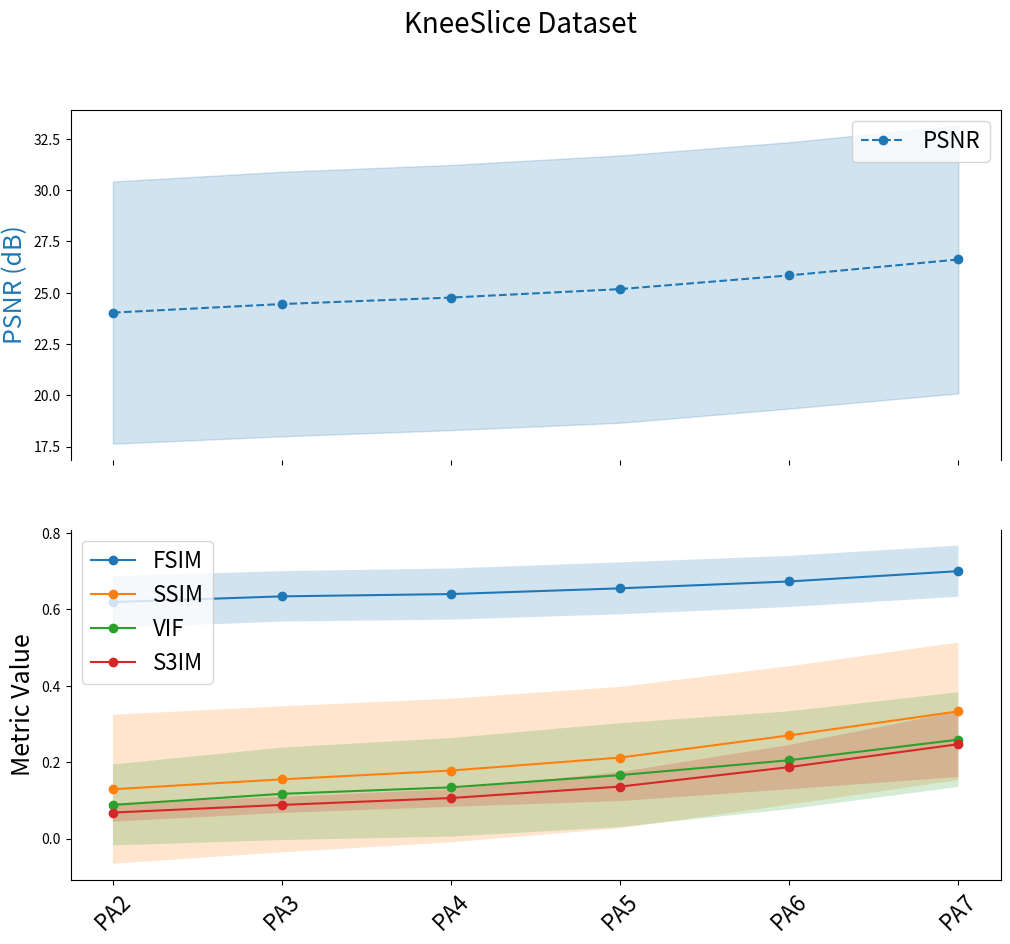
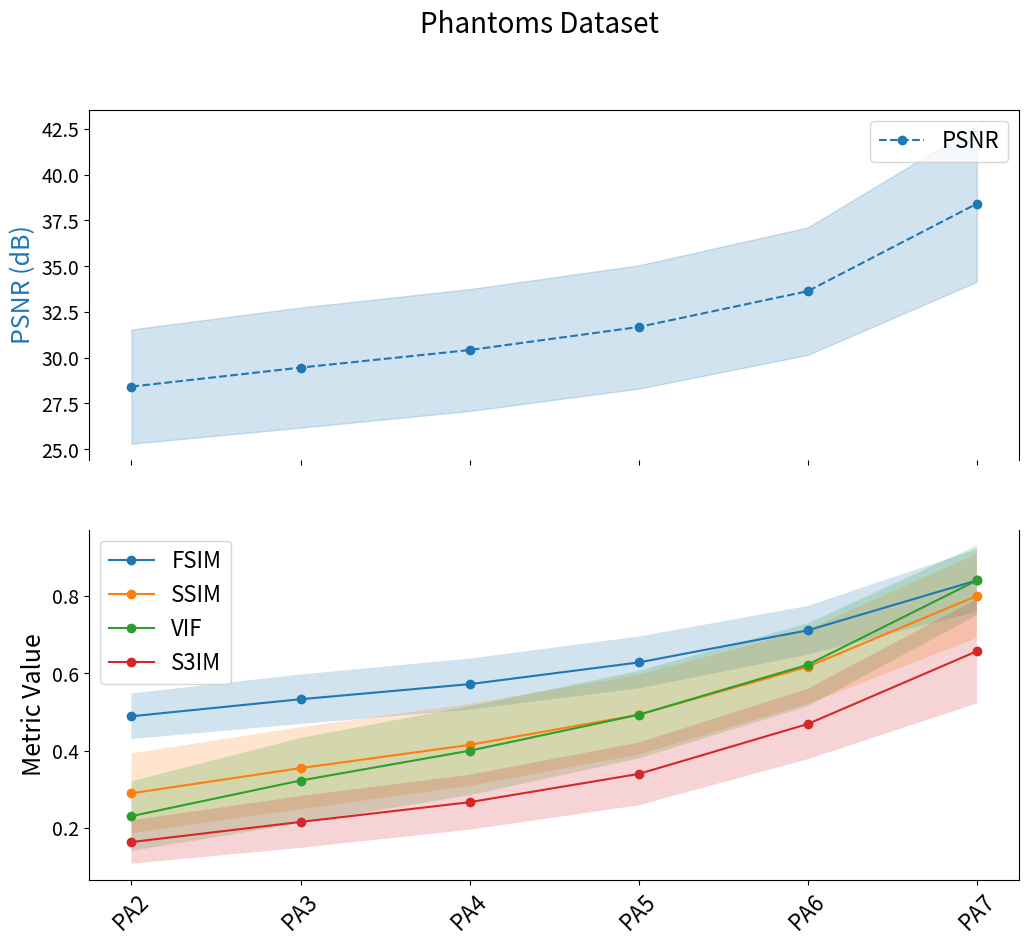
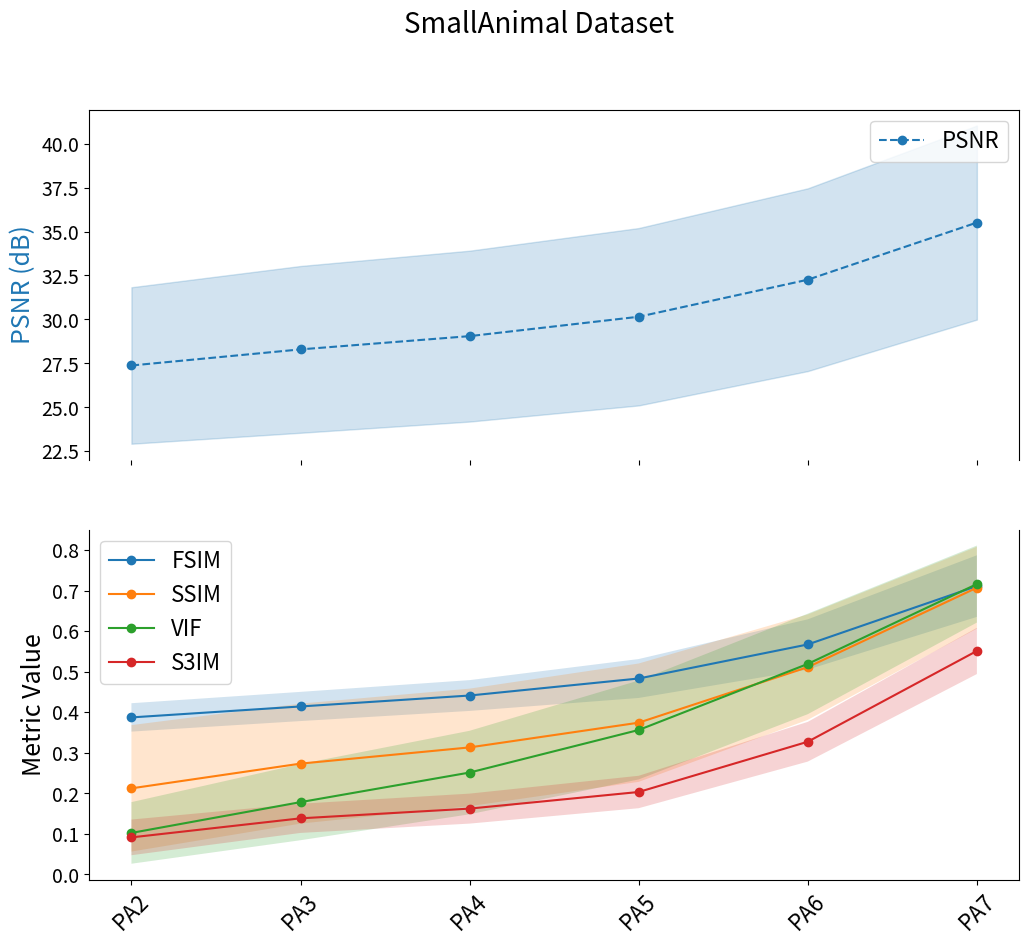
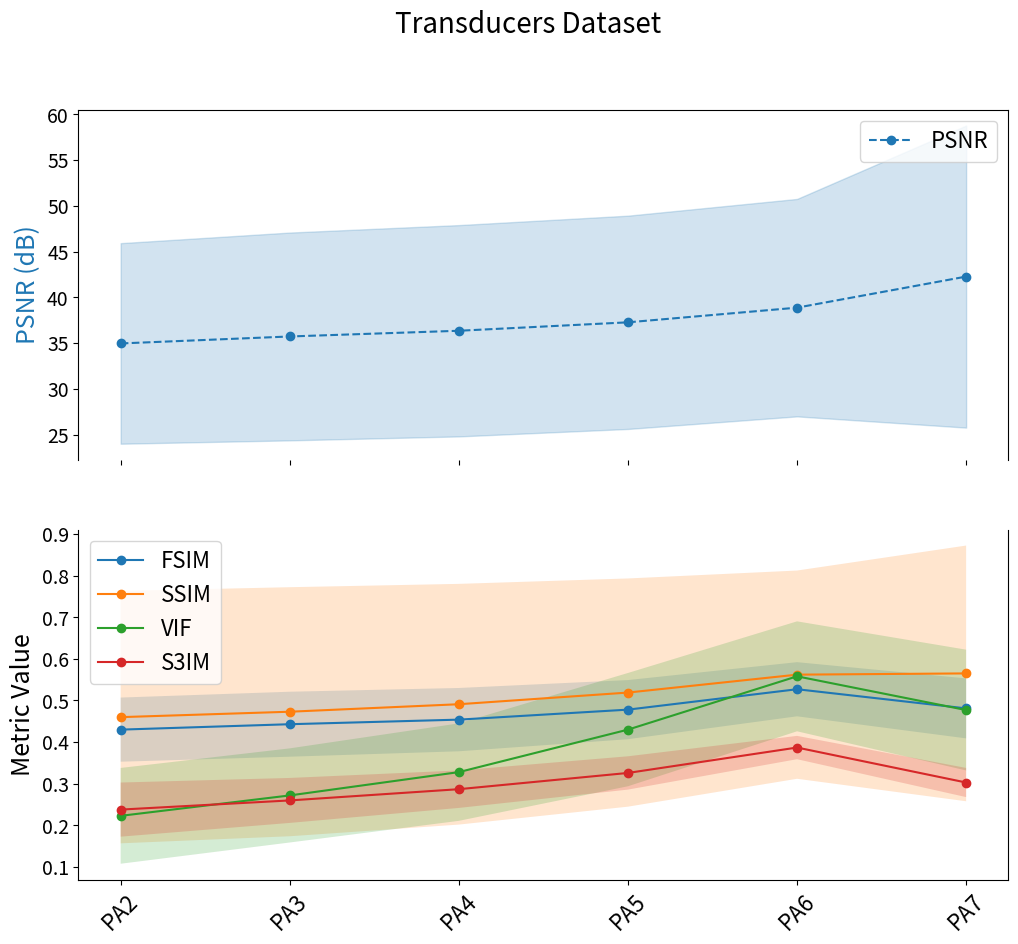

Source code (Python) for these figures, in order:
import matplotlib.pyplot as plt
import numpy as np

# Configurations
configs = ["PA2", "PA3", "PA4", "PA5", "PA6", "PA7"]

# Data extracted from pa_experiment_data with mean normalization + bandpass filtering
pa_experiment_metrics_mean = {
    "KneeSlice": {
        "FSIM": ([0.453, 0.469, 0.480, 0.497, 0.521, 0.547], [0.045, 0.049, 0.050, 0.052, 0.051, 0.050]),
        # "UQI": ([-1376829301390.813, -100786976869.203, 337305466805.444, 0.318, 0.370, 5874986680749.521],
        #          [6001459787269.535, 439320246999.045, 1470280442907.306, 0.161, 0.163, 25608473236032.590]),
        "PSNR": ([22.989, 23.848, 24.445, 25.042, 25.847, 26.462], [2.691, 2.372, 2.099, 1.880, 1.520, 1.373]),
        "SSIM": ([0.122, 0.156, 0.183, 0.228, 0.303, 0.378], [0.148, 0.158, 0.148, 0.134, 0.101, 0.089]),
        "VIF": ([0.044, 0.056, 0.065, 0.083, 0.112, 0.151], [0.038, 0.044, 0.048, 0.051, 0.054, 0.056]),
        "S3IM": ([0.161, 0.174, 0.185, 0.216, 0.272, 0.330], [0.059, 0.043, 0.039, 0.046, 0.059, 0.085])
    },
    "Phantoms": {
        "FSIM": ([0.353, 0.393, 0.431, 0.485, 0.559, 0.667], [0.037, 0.044, 0.049, 0.053, 0.055, 0.068]),
        # "UQI": ([0.138, 0.274, 0.494, 0.222, 0.232, -1173115892882.330], [0.213, 0.810, 1.435, 0.137, 0.569, 9602367425534.951]),
        "PSNR": ([23.472, 24.845, 26.354, 28.024, 30.515, 35.267], [3.601, 3.586, 3.345, 3.151, 3.109, 3.600]),
        "SSIM": ([0.161, 0.207, 0.260, 0.332, 0.468, 0.673], [0.091, 0.126, 0.141, 0.156, 0.179, 0.191]),
        "VIF": ([0.097, 0.133, 0.168, 0.219, 0.296, 0.446], [0.033, 0.044, 0.051, 0.062, 0.072, 0.116]),
        "S3IM": ([0.175, 0.206, 0.243, 0.295, 0.406, 0.585], [0.040, 0.055, 0.067, 0.079, 0.101, 0.146])
    },
    "SmallAnimal": {
        "FSIM": ([0.238, 0.263, 0.287, 0.324, 0.404, 0.543], [0.008, 0.014, 0.020, 0.029, 0.046, 0.068]),
        # "UQI": ([0.136, 17320123747.164, 0.086, 182446617365.085, -0.172, -13455951357.206],
        #          [0.368, 86600618736.186, 0.080, 781047217707.177, 1.809, 65920429657.337]),
        "PSNR": ([18.112, 21.325, 23.135, 25.033, 28.777, 33.541], [2.232, 1.877, 1.743, 1.851, 1.629, 1.391]),
        "SSIM": ([0.095, 0.147, 0.189, 0.245, 0.392, 0.649], [0.022, 0.033, 0.042, 0.060, 0.088, 0.086]),
        "VIF": ([0.051, 0.079, 0.110, 0.161, 0.262, 0.414], [0.006, 0.015, 0.022, 0.028, 0.042, 0.061]),
        "S3IM": ([0.112, 0.152, 0.190, 0.235, 0.328, 0.536], [0.012, 0.022, 0.030, 0.038, 0.056, 0.075])
    },
    "Transducers": {
        "FSIM": ([0.353, 0.373, 0.389, 0.417, 0.469, 0.520], [0.098, 0.093, 0.090, 0.083, 0.074, 0.024]),
        # "UQI": ([0.139, 0.007, -0.119, -0.089, 1781292197.258, -2647672912710755.500], [0.170, 0.066, 0.316, 0.269, 3085288588.555, 3708645661483450.500]),
        "PSNR": ([32.328, 34.846, 35.218, 35.452, 37.263, 30.644], [12.556, 12.256, 12.245, 12.254, 11.993, 3.751]),
        "SSIM": ([0.355, 0.406, 0.406, 0.404, 0.454, 0.340], [0.359, 0.338, 0.337, 0.337, 0.312, 0.108]),
        "VIF": ([0.275, 0.303, 0.361, 0.461, 0.588, 0.663], [0.074, 0.065, 0.076, 0.081, 0.085, 0.019]),
        "S3IM": ([0.122, 0.145, 0.148, 0.153, 0.191, 0.227], [0.003, 0.005, 0.005, 0.005, 0.010, 0.008])
    }
}

# Data extracted from pa_experiment_data with z-score normalization + bandpass filtering
pa_experiment_metrics_zscore = {
    "KneeSlice": {
        "FSIM": ([0.619, 0.634, 0.640, 0.655, 0.673, 0.700], [0.068, 0.066, 0.067, 0.068, 0.067, 0.067]),
        # "UQI": ([0.151, 0.163, 0.175, 0.195, 0.241, 0.291], [0.025, 0.032, 0.040, 0.047, 0.064, 0.094]),
        "PSNR": ([24.028, 24.446, 24.762, 25.175, 25.843, 26.620], [6.392, 6.447, 6.464, 6.515, 6.492, 6.528]),
        "SSIM": ([0.129, 0.155, 0.178, 0.212, 0.270, 0.333], [0.195, 0.191, 0.188, 0.185, 0.181, 0.180]),
        "VIF": ([0.088, 0.117, 0.134, 0.166, 0.205, 0.259], [0.106, 0.121, 0.129, 0.136, 0.128, 0.124]),
        "S3IM": ([0.068, 0.088, 0.106, 0.136, 0.187, 0.247], [0.024, 0.021, 0.023, 0.038, 0.058, 0.086])
    },
    "Phantoms": {
        "FSIM": ([0.489, 0.533, 0.572, 0.628, 0.711, 0.840], [0.059, 0.064, 0.066, 0.067, 0.063, 0.081]),
        # "UQI": ([0.191, 0.233, 0.272, 0.323, 0.405, 0.543], [0.052, 0.062, 0.071, 0.079, 0.092, 0.151]),
        "PSNR": ([28.422, 29.460, 30.418, 31.678, 33.635, 38.413], [3.121, 3.281, 3.328, 3.367, 3.482, 4.268]),
        "SSIM": ([0.290, 0.355, 0.415, 0.493, 0.617, 0.800], [0.103, 0.106, 0.106, 0.103, 0.096, 0.109]),
        "VIF": ([0.231, 0.323, 0.400, 0.493, 0.622, 0.840], [0.090, 0.110, 0.115, 0.113, 0.107, 0.090]),
        "S3IM": ([0.164, 0.216, 0.267, 0.340, 0.469, 0.657], [0.056, 0.067, 0.071, 0.081, 0.091, 0.135])
    },
    "SmallAnimal": {
        "FSIM": ([0.387, 0.414, 0.441, 0.483, 0.567, 0.711], [0.035, 0.036, 0.038, 0.048, 0.062, 0.076]),
        # "UQI": ([0.146, 0.169, 0.183, 0.222, 0.303, 0.444], [0.047, 0.050, 0.038, 0.040, 0.052, 0.076]),
        "PSNR": ([27.375, 28.292, 29.047, 30.151, 32.260, 35.514], [4.455, 4.748, 4.865, 5.050, 5.203, 5.524]),
        "SSIM": ([0.212, 0.273, 0.313, 0.374, 0.511, 0.707], [0.156, 0.148, 0.145, 0.146, 0.130, 0.101]),
        "VIF": ([0.102, 0.178, 0.251, 0.356, 0.519, 0.716], [0.076, 0.094, 0.103, 0.122, 0.124, 0.095]),
        "S3IM": ([0.091, 0.138, 0.162, 0.203, 0.327, 0.551], [0.044, 0.036, 0.037, 0.040, 0.049, 0.057])
    },
    "Transducers": {
        "FSIM": ([0.430, 0.443, 0.454, 0.478, 0.527, 0.481], [0.077, 0.078, 0.076, 0.071, 0.065, 0.072]),
        # "UQI": ([0.036, 0.040, 0.048, 0.061, 0.088, 0.158], [0.004, 0.003, 0.004, 0.004, 0.007, 0.013]),
        "PSNR": ([34.957, 35.719, 36.343, 37.265, 38.867, 42.263], [10.959, 11.354, 11.546, 11.653, 11.881, 16.504]),
        "SSIM": ([0.460, 0.473, 0.491, 0.519, 0.562, 0.565], [0.303, 0.299, 0.289, 0.274, 0.250, 0.307]),
        "VIF": ([0.223, 0.272, 0.328, 0.430, 0.558, 0.477], [0.115, 0.113, 0.117, 0.136, 0.132, 0.145]),
        "S3IM": ([0.238, 0.260, 0.287, 0.326, 0.387, 0.303], [0.065, 0.054, 0.045, 0.040, 0.028, 0.035])
    }
}

def plot_metrics(title, metrics):
    x = np.arange(len(configs))
    fig, (ax_top, ax_bottom) = plt.subplots(2, 1, sharex=True, figsize=(12, 10), gridspec_kw={'height_ratios': [1, 1]})
    plt.rcParams.update({'font.size': 14})
    
    for metric, (values, std) in metrics.items():
        values, std = np.array(values), np.array(std)
        if metric == "PSNR":
            ax_top.plot(x, values, label=metric, linestyle="--", marker="o", color="tab:blue")
            ax_top.fill_between(x, values - std, values + std, color="tab:blue", alpha=0.2)
        else:
            ax_bottom.plot(x, values, label=metric, linestyle="-", marker="o")
            ax_bottom.fill_between(x, values - std, values + std, alpha=0.2)
    
    ax_top.spines['bottom'].set_visible(False)
    ax_bottom.spines['top'].set_visible(False)
    ax_top.set_ylabel("PSNR (dB)", color="tab:blue", fontsize=18)
    ax_bottom.set_ylabel("Metric Value", fontsize=18)
    ax_bottom.set_xticks(x)
    ax_bottom.set_xticklabels(configs, rotation=45, fontsize=16)
    ax_top.legend(loc="upper right", fontsize=16)
    ax_bottom.legend(loc="upper left", fontsize=16)
    plt.suptitle(f"{title} Dataset", fontsize=20)
    plt.show()

# Generate plots
# for dataset, metrics in pa_experiment_metrics_mean.items():
#     plot_metrics(dataset, metrics)

for dataset, metrics in pa_experiment_metrics_zscore.items():
    plot_metrics(dataset, metrics)